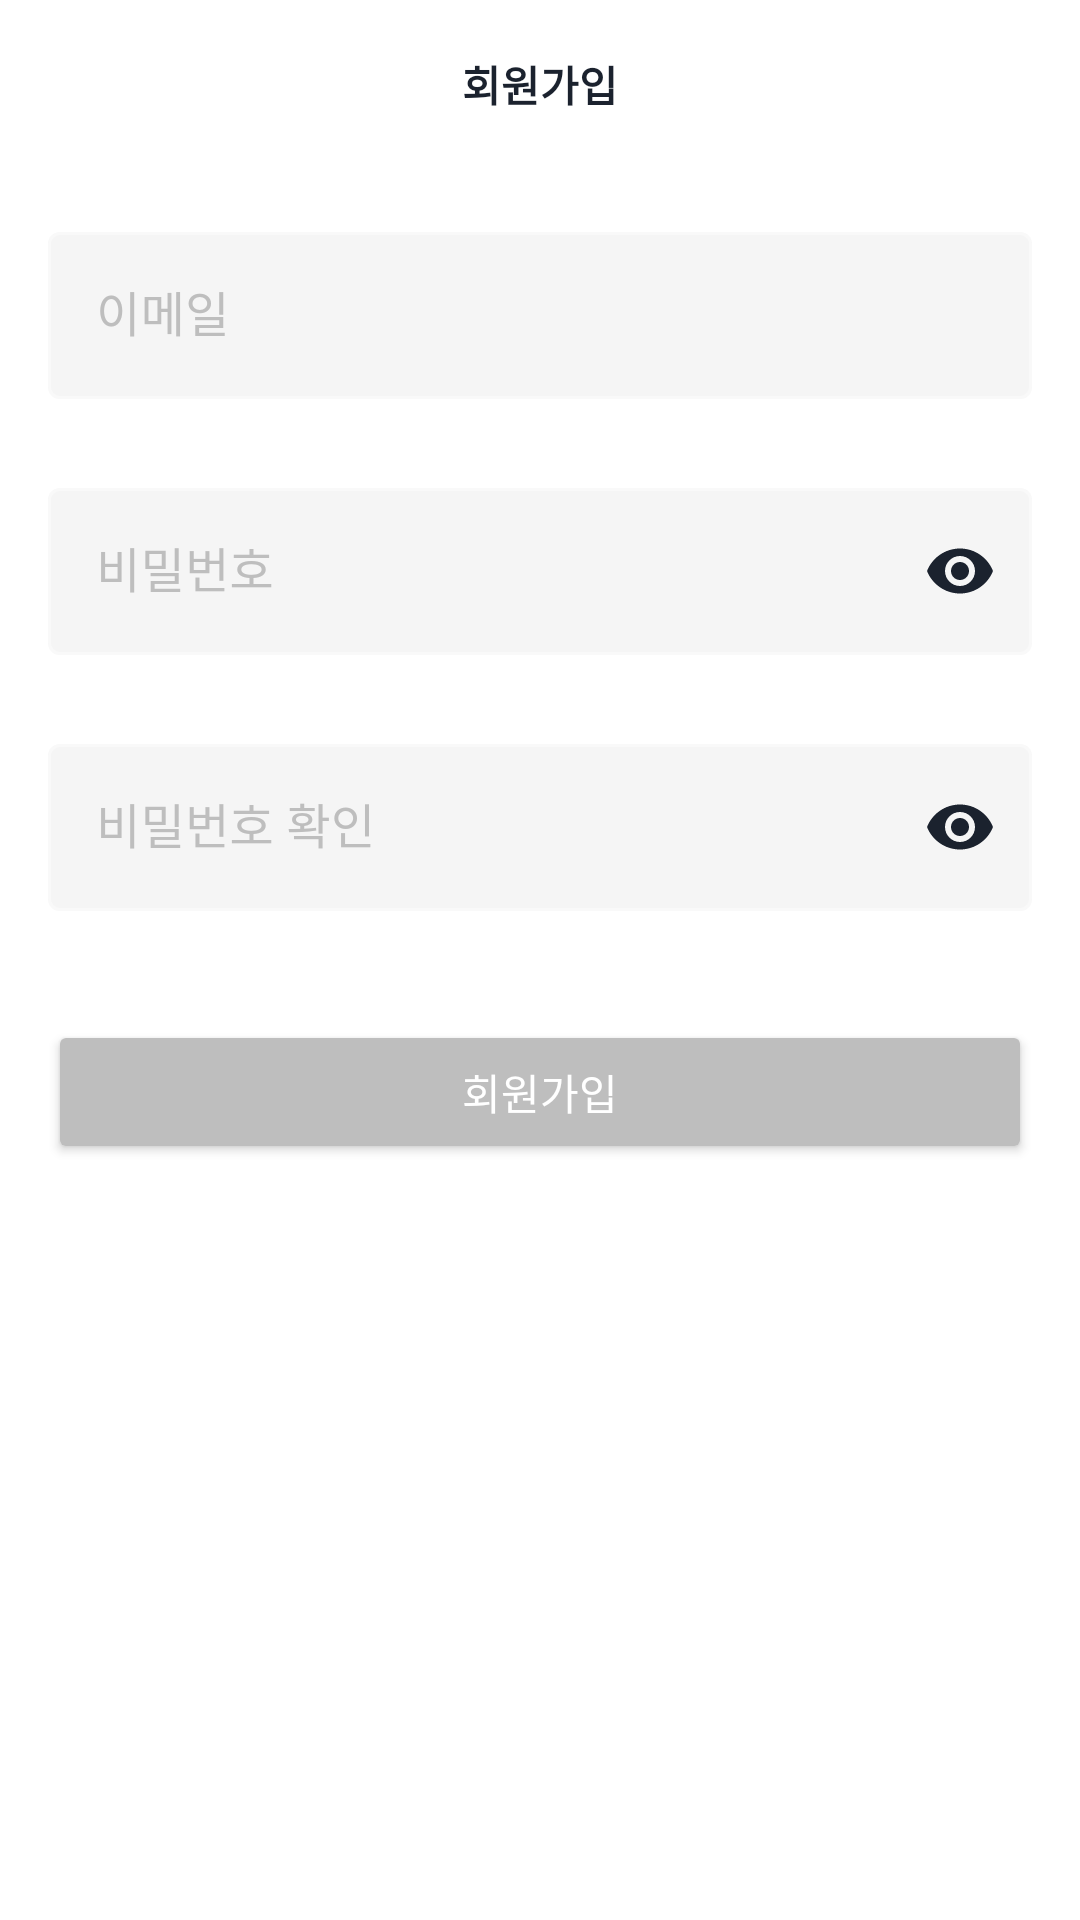

Reconstruct the res/layout file that produces this screen, plus the resources it refers to.
<!-- AndroidManifest.xml: application theme Theme.Puppy -->
<!-- res/layout/activity_sign_up.xml -->
<?xml version="1.0" encoding="utf-8"?>
<layout xmlns:android="http://schemas.android.com/apk/res/android"
    xmlns:app="http://schemas.android.com/apk/res-auto"
    xmlns:tools="http://schemas.android.com/tools">

    <data>

        <variable
            name="viewModel"
            type="com.portfolio.puppy.ui.user.UserViewModel" />
    </data>

    <LinearLayout
        android:id="@+id/layout_signUp"
        android:layout_width="match_parent"
        android:layout_height="match_parent"
        android:background="?attr/colorOnPrimary"
        android:orientation="vertical"
        tools:context=".ui.user.SignUpActivity">

        <com.google.android.material.appbar.AppBarLayout
            android:layout_width="match_parent"
            android:layout_height="wrap_content"
            app:layout_constraintEnd_toEndOf="parent"
            app:layout_constraintStart_toStartOf="parent"
            app:layout_constraintTop_toTopOf="parent">

            <com.google.android.material.appbar.CollapsingToolbarLayout
                android:layout_width="wrap_content"
                android:layout_height="wrap_content"
                app:contentScrim="?attr/colorPrimary"
                app:layout_scrollFlags="scroll|exitUntilCollapsed"
                app:toolbarId="@+id/toolbar_free">

                <androidx.appcompat.widget.Toolbar
                    android:id="@+id/toolbar_signUp"
                    android:layout_width="match_parent"
                    android:layout_height="?attr/actionBarSize"
                    android:background="?attr/colorOnPrimary" />

                <TextView
                    android:layout_width="wrap_content"
                    android:layout_height="wrap_content"
                    android:layout_gravity="center"
                    android:gravity="center"
                    android:text="@string/signUp"
                    android:theme="@style/textView_title" />

            </com.google.android.material.appbar.CollapsingToolbarLayout>

        </com.google.android.material.appbar.AppBarLayout>


        <LinearLayout
            android:layout_width="match_parent"
            android:layout_height="match_parent"
            android:layout_margin="16dp"
            android:orientation="vertical">

            <com.google.android.material.textfield.TextInputLayout
                android:id="@+id/inputLayout_signUp_email"
                style="@style/Widget.MaterialComponents.TextInputLayout.OutlinedBox"
                android:layout_width="match_parent"
                android:layout_height="wrap_content"
                android:hint="@string/email"
                android:textColorHint="@color/color_gray"
                app:boxBackgroundColor="?attr/colorSecondary"
                app:errorEnabled="true">

                <com.google.android.material.textfield.TextInputEditText
                    android:layout_width="match_parent"
                    android:layout_height="wrap_content"
                    android:inputType="textEmailAddress"
                    android:selectAllOnFocus="true"
                    android:textColor="?attr/colorPrimary" />
            </com.google.android.material.textfield.TextInputLayout>

            <com.google.android.material.textfield.TextInputLayout
                android:id="@+id/inputLayout_signUp_pw"
                style="@style/Widget.MaterialComponents.TextInputLayout.OutlinedBox"
                android:layout_width="match_parent"
                android:layout_height="wrap_content"
                android:layout_marginTop="4dp"
                android:textColorHint="@color/color_gray"
                app:boxBackgroundColor="?attr/colorSecondary"
                app:errorEnabled="true"
                app:passwordToggleEnabled="true"
                app:passwordToggleTint="@color/color_dark">

                <com.google.android.material.textfield.TextInputEditText
                    android:layout_width="match_parent"
                    android:layout_height="wrap_content"
                    android:hint="@string/pw"
                    android:inputType="textPassword"
                    android:selectAllOnFocus="true"
                    android:textColor="?attr/colorPrimary" />
            </com.google.android.material.textfield.TextInputLayout>

            <com.google.android.material.textfield.TextInputLayout
                android:id="@+id/inputLayout_signUp_pw_certification"
                style="@style/Widget.MaterialComponents.TextInputLayout.OutlinedBox"
                android:layout_width="match_parent"
                android:layout_height="wrap_content"
                android:layout_marginTop="4dp"
                android:textColorHint="@color/color_gray"
                app:boxBackgroundColor="?attr/colorSecondary"
                app:errorEnabled="true"
                app:passwordToggleEnabled="true"
                app:passwordToggleTint="@color/color_dark">

                <com.google.android.material.textfield.TextInputEditText
                    android:layout_width="match_parent"
                    android:layout_height="wrap_content"
                    android:hint="@string/pw_certification"
                    android:inputType="textPassword"
                    android:selectAllOnFocus="true"
                    android:textColor="?attr/colorPrimary" />

            </com.google.android.material.textfield.TextInputLayout>

            <Button
                android:id="@+id/button_signup"
                android:layout_width="match_parent"
                android:layout_height="wrap_content"
                android:layout_marginTop="16dp"
                android:backgroundTint="@color/color_gray"
                android:clickable="false"
                android:text="@string/signUp" />

            <ProgressBar
                android:id="@+id/progressBar_signUp"
                style="?android:attr/progressBarStyle"
                android:layout_width="match_parent"
                android:layout_height="wrap_content"
                android:layout_margin="16dp"
                android:indeterminateTint="?attr/colorPrimary"
                android:visibility="invisible" />

        </LinearLayout>

    </LinearLayout>
</layout>
<!-- resources referenced by this layout -->
<resources>
  <color name="color_dark">#1B222E</color>
  <color name="color_gray">#BEBEBE</color>
  <string name="email">이메일</string>
  <string name="pw">비밀번호</string>
  <string name="pw_certification">비밀번호 확인</string>
  <string name="signUp">회원가입</string>
  <style name="textView_title">
          <item name="android:textStyle">bold</item>
          <item name="android:textSize">14sp</item>
          <item name="android:textColor">?attr/colorPrimary</item>
      </style>
  <style name="Theme.Puppy" parent="Theme.MaterialComponents.NoActionBar">
  
          
          <item name="colorPrimary">@color/color_dark</item>
          <item name="colorPrimaryVariant">@color/color_dark_deep</item>
          <item name="colorOnPrimary">@color/white</item>
  
          
          <item name="colorSecondary">@color/white_245</item>
          <item name="colorSecondaryVariant">@color/teal_700</item>
          <item name="colorOnSecondary">@color/color_dark</item>
  
          
          <item name="android:statusBarColor" tools:targetApi="l">?attr/colorPrimary</item>
          
      </style>
  <color name="color_dark_deep">#FC161C25</color>
  <color name="white">#FFFFFFFF</color>
  <color name="white_245">#F5F5F5</color>
  <color name="teal_700">#FF018786</color>
</resources>
